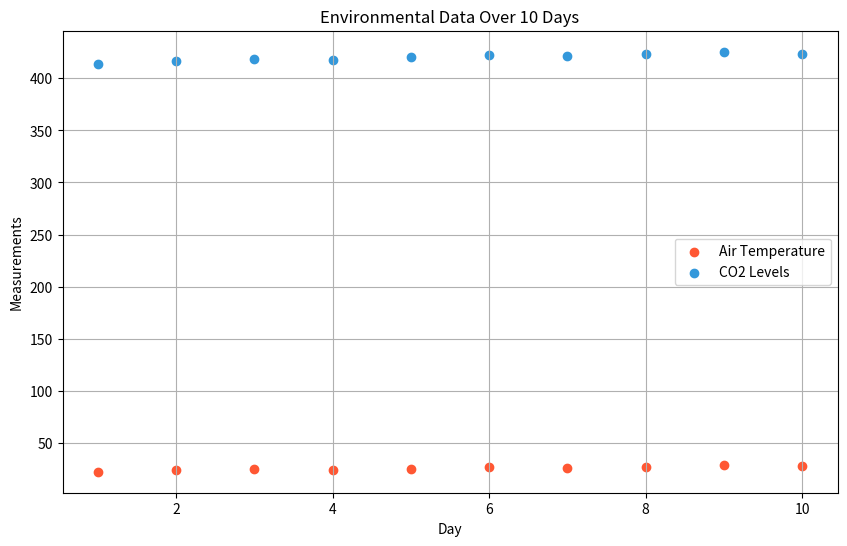

The matplotlib source for this figure:

import matplotlib.pyplot as plt

# Data
days = [1, 2, 3, 4, 5, 6, 7, 8, 9, 10]
air_temperature = [22.1, 23.3, 24.7, 23.9, 25.1, 26.3, 25.7, 26.9, 28.1, 27.4]
co2_levels = [414.2, 416.5, 418.3, 417.9, 420.4, 422.1, 421.7, 423.4, 425.6, 423.8]

# Scatter plot
plt.figure(figsize=(10, 6))  # Width:10, Height:6
plt.scatter(days, air_temperature, color='#FF5733', label='Air Temperature')  # Orange
plt.scatter(days, co2_levels, color='#3498DB', label='CO2 Levels')  # Blue

# Customize the plot
plt.title('Environmental Data Over 10 Days')
plt.xlabel('Day')
plt.ylabel('Measurements')
plt.legend()
plt.grid(True)

# Show the plot
plt.show()
